Run: headless pygame with SDL's dummy video driver; simulated clock (each Clock.tick advances the game by its frame time, no real sleeping); random seed 0; keys injected as events and as key.get_pressed() state; no mouse input.
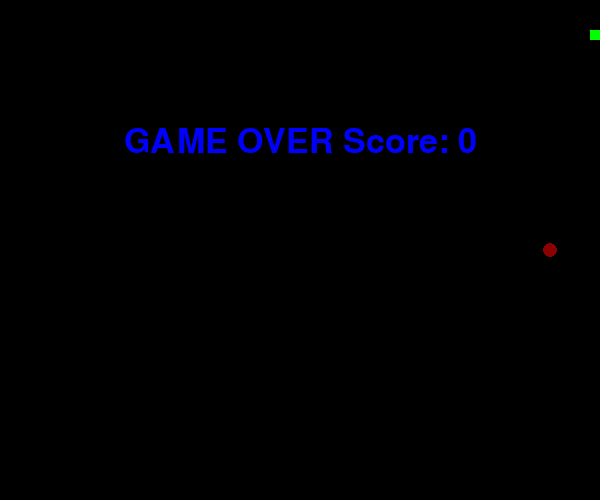
Frame 1 of 1 · flips 1–60 · no input (game ended)

The pygame program that drew these frames:

import pygame
import time
import random#imported random for random coordinates for food
pygame.init()#imported and initialised pygame module
screen = pygame.display.set_mode((600, 500))
pygame.display.set_caption('Pls give me high rate;))))))')#set up the screen and set up a caption
snake_pos = [80, 30]#initial or start position of snake
snake_speed = 10  #snake moves with this speed 
clock = pygame.time.Clock()# object to set framerate later
level = 0
snake_body = [[80, 30],[70, 30]] #snake's body

foodpos = [random.randrange(1, (600//10)) * 10, random.randrange(1, (500//10)) * 10] #first random spot of food

food = True #boolean to know when to change the food's position

score = 0# workin with score initial score is 0
def show_score(): #to display score just like text no calculation of score is done in this function
	font = pygame.font.SysFont('Georgia', 30)
	Font = font.render('Score : ' + str(score), True, 'red')	
	rect = Font.get_rect()	
	screen.blit(Font, rect)#just like displaying text on screen
	
def show_level(): #to display the level of game
	font = pygame.font.SysFont('Georgia', 30)
	Font2 = font.render('Level : ' + str(level), True, 'white')	
	rect2 = Font2.get_rect()	
	screen.blit(Font2, (0,40))#just like displaying text on screen

def game_over():#also to diplay the 'game over' text 
	font = pygame.font.SysFont('Georgia', 50)
	Font = font.render(
		'GAME OVER Score: ' + str(score), True, 'blue')
	rect = Font.get_rect()
	rect.midtop = (600/2, 500/4)
	screen.blit(Font, rect)
	pygame.display.flip()
	time.sleep(2)#to quit automatically when game over
	pygame.quit()
	quit()
	


#to handle movement of the snake
dir = 'RIGHT' #initial direction of movement of the snake before any input
next_dir = dir #the input given


while True: #the game loop covers actual movement handling, the game over conditions, the figure and score functions
	for event in pygame.event.get():#to know what key was pressed and where to go next
		if event.type == pygame.KEYDOWN:
			if event.key == pygame.K_UP:
				next_dir = 'UP'
			if event.key == pygame.K_DOWN:
				next_dir = 'DOWN'
			if event.key == pygame.K_LEFT:
				next_dir = 'LEFT'
			if event.key == pygame.K_RIGHT:
				next_dir = 'RIGHT'
	#HANDLING THE MOVEMENTS
	#updating dir with the input stored in next_dir
	if next_dir == 'UP' and dir != 'DOWN':
		dir = 'UP'
	if next_dir == 'DOWN' and dir != 'UP':
		dir = 'DOWN'
	if next_dir == 'LEFT' and dir != 'RIGHT':
		dir = 'LEFT'
	if next_dir == 'RIGHT' and dir != 'LEFT':
		dir = 'RIGHT'

	# to move the snake change its position 
	if dir == 'UP':
		snake_pos[1] -= 10
	if dir == 'DOWN':
		snake_pos[1] += 10
	if dir == 'LEFT':
		snake_pos[0] -= 10
	if dir == 'RIGHT':
		snake_pos[0] += 10

	
	snake_body.insert(0, list(snake_pos))#insert every coordinate that the snake passes through
	if snake_pos[0] == foodpos[0] and snake_pos[1] == foodpos[1]: # snake meets the food score is increases and it is time to set up a new food spot
		score += 10
		food = False
		if score %50==0:
			level +=1
			snake_speed+=5#when user achieves score of 50,level and speed increases
		
	else:#if snake doesnot meet the food then pop the coordinates 
		snake_body.pop()
		
	if not food:#if food is set false assign a new coordinate to foodpos
		foodpos = [random.randrange(1, (600//10)) * 10,random.randrange(1, (500//10)) * 10]
		
	food = True
	screen.fill('black')
	
	for pos in snake_body: #draw the snake
		pygame.draw.rect(screen, 'green',(pos[0], pos[1], 10, 10))
	pygame.draw.circle(screen, 'dark red', (foodpos[0], foodpos[1]),7)
	
	#THE GAME OVER CONDITIONS
	if snake_pos[0] < 0 or snake_pos[0] > 600-10:#bumped into the left or right wall
		game_over()
	if snake_pos[1] < 0 or snake_pos[1] > 500-10:#bumped into the upper or bottom wall
		game_over()
	for block in snake_body[1:]:#snake bites itself
		if snake_pos[0] == block[0] and snake_pos[1] == block[1]:
			game_over()
			
    
	show_score()#see score all the time on screen
	show_level()
	pygame.display.update()
	clock.tick(snake_speed)
